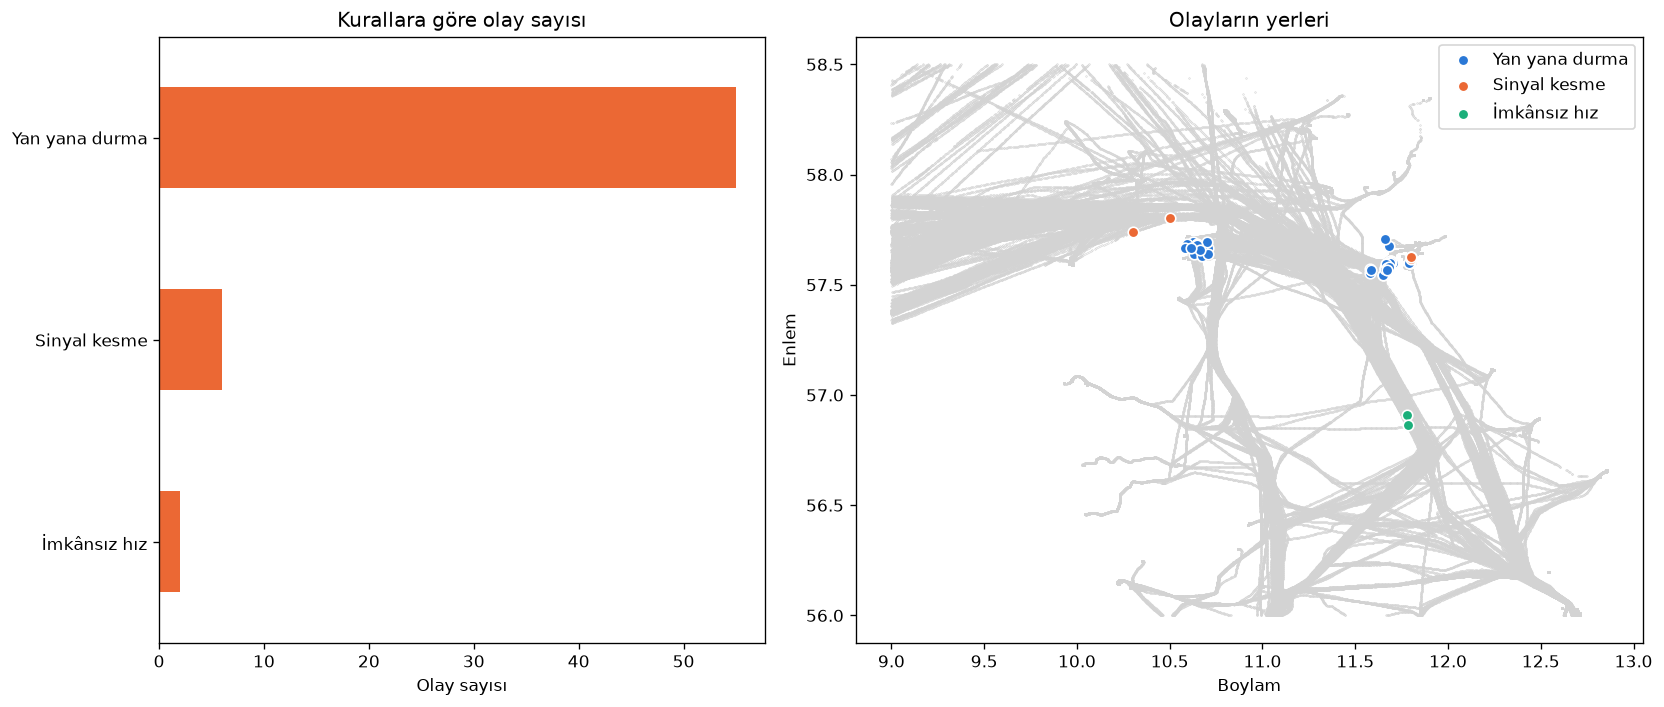

Source data for this figure (header and first rows):
olay, mmsi, enlem, boylam, isim
Sinyal kesme, 219035786, 57.74, 10.3, BZL122 UNCREWED
Sinyal kesme, 246873000, 57.8, 10.5, EEMS DUNDEE
Sinyal kesme, 265793820, 57.63, 11.8, LIBRA
Sinyal kesme, 265793820, 57.63, 11.8, LIBRA
Sinyal kesme, 265793820, 57.62, 11.8, LIBRA
Sinyal kesme, 265793820, 57.63, 11.8, LIBRA
İmkânsız hız, 218019000, 56.91, 11.78, SEACOD
İmkânsız hız, 218019000, 56.86, 11.78, SEACOD
Yan yana durma, 215989000, 57.64, 10.68, FEZZAN
Yan yana durma, 219019067, 57.7, 10.63, GAIA NORDIC
Yan yana durma, 219019067, 57.69, 10.59, GAIA NORDIC
Yan yana durma, 219355000, 57.6, 11.67, AMAK SWAN
Yan yana durma, 219355000, 57.61, 11.69, AMAK SWAN
Yan yana durma, 219355000, 57.61, 11.69, AMAK SWAN
Yan yana durma, 219355000, 57.6, 11.69, AMAK SWAN
Yan yana durma, 219355000, 57.58, 11.67, AMAK SWAN
Yan yana durma, 219355000, 57.58, 11.67, AMAK SWAN
Yan yana durma, 220614000, 57.54, 11.65, COPENHAGEN
Yan yana durma, 220614000, 57.58, 11.68, COPENHAGEN
Yan yana durma, 220614000, 57.66, 10.63, COPENHAGEN
Yan yana durma, 220614000, 57.64, 10.63, COPENHAGEN
Yan yana durma, 220614000, 57.67, 10.7, COPENHAGEN
Yan yana durma, 220614000, 57.59, 11.67, COPENHAGEN
Yan yana durma, 228432600, 57.68, 10.65, GORDONWATERS KNUTSEN
Yan yana durma, 228432600, 57.68, 10.65, GORDONWATERS KNUTSEN
Yan yana durma, 228432600, 57.68, 10.65, GORDONWATERS KNUTSEN
Yan yana durma, 232051710, 57.57, 11.66, OCEAN BAY
Yan yana durma, 241988000, 57.55, 11.58, ROTMISTRZ WITOLD PIL
Yan yana durma, 244464000, 57.6, 11.68, ARIANE
Yan yana durma, 244689000, 57.61, 11.69, DROGDENBANK
Yan yana durma, 244784000, 57.67, 11.68, BITLAND
Yan yana durma, 244828000, 57.61, 11.69, LAUWERSBORG
Yan yana durma, 247273700, 57.59, 11.67, LISCA NERA M
Yan yana durma, 255806048, 57.57, 11.58, NORDORINOCO
Yan yana durma, 256717000, 57.6, 11.71, NORE
Yan yana durma, 256717000, 57.59, 11.69, NORE
Yan yana durma, 256717000, 57.58, 11.68, NORE
Yan yana durma, 256717000, 57.58, 11.66, NORE
Yan yana durma, 256717000, 57.59, 11.68, NORE
Yan yana durma, 256768000, 57.54, 11.65, NAVA DIONYSSOS
Yan yana durma, 257089150, 57.66, 10.67, EAGLE BALDER
Yan yana durma, 257527000, 57.59, 11.68, SAGA IKEBANA
Yan yana durma, 257960000, 57.69, 10.7, SINDRE KNUTSEN
Yan yana durma, 258121000, 57.6, 11.69, FLOYEN
Yan yana durma, 258914000, 57.58, 11.66, YARA AESA
Yan yana durma, 265012140, 57.68, 10.65, VINGAREN
Yan yana durma, 265012140, 57.6, 11.69, VINGAREN
Yan yana durma, 265012140, 57.63, 10.67, VINGAREN
Yan yana durma, 265012140, 57.58, 11.67, VINGAREN
Yan yana durma, 265012140, 57.57, 11.66, VINGAREN
Yan yana durma, 265525670, 57.6, 11.79, ANNA LORD
Yan yana durma, 265525670, 57.6, 11.79, ANNA LORD
Yan yana durma, 265549210, 57.71, 11.66, LOTE
Yan yana durma, 265550210, 57.6, 11.79, TANKSKAR
Yan yana durma, 265550210, 57.59, 11.67, TANKSKAR
Yan yana durma, 265550210, 57.57, 11.59, TANKSKAR
Yan yana durma, 265550210, 57.58, 11.67, TANKSKAR
Yan yana durma, 266203000, 57.58, 11.68, FOX SUNRISE
Yan yana durma, 266203000, 57.57, 11.67, FOX SUNRISE
Yan yana durma, 266203000, 57.64, 10.71, FOX SUNRISE
... 3 more rows
